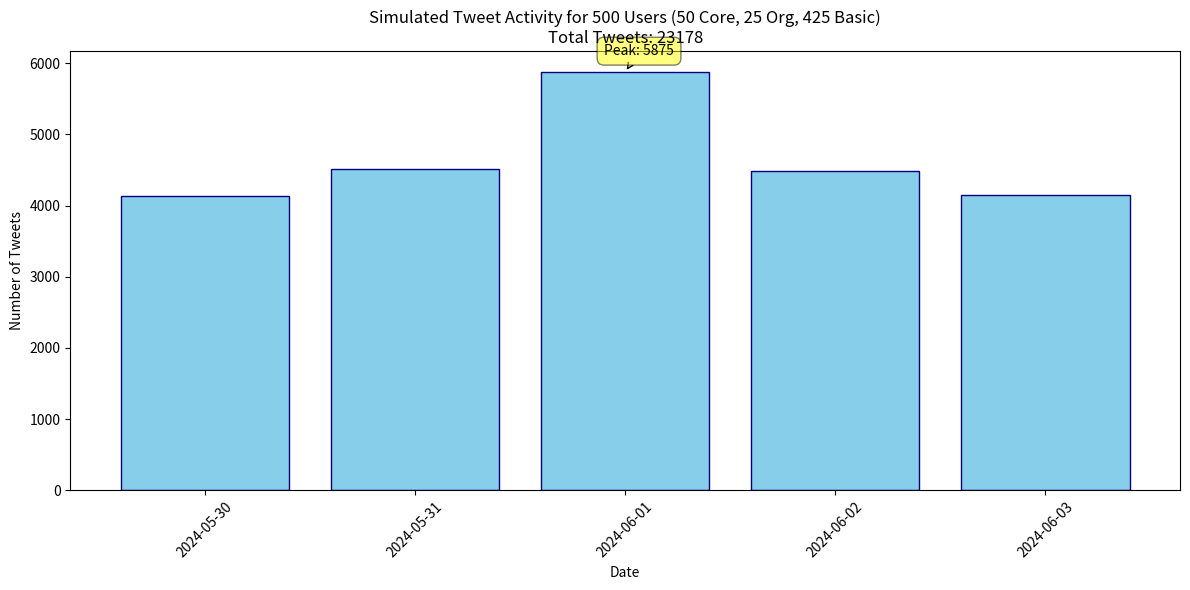
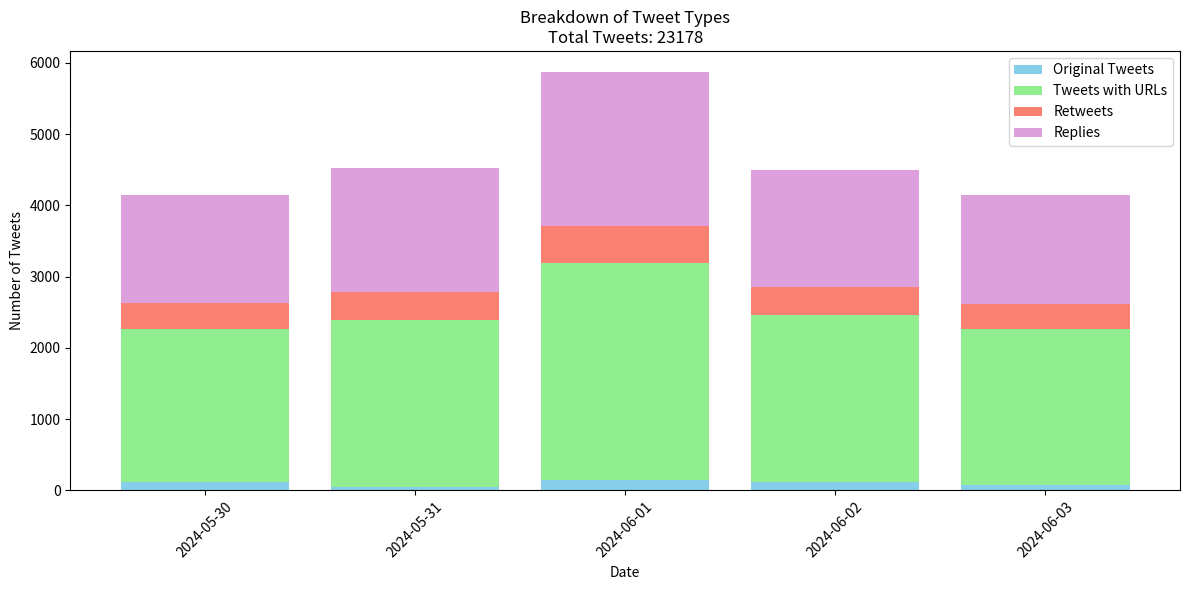

Reproduce these figures in Python, in order.
## V2 Adjusted probabilities ##
import numpy as np
from datetime import datetime, timedelta
import random
import matplotlib.pyplot as plt

class User:
    def __init__(self, user_type):
        self.user_type = user_type
        if user_type == 'core':
            self.base_prob = 0.95
            self.url_prob = 0.637
            self.retweet_prob = 0.078
            self.reply_prob = 0.511
            self.max_daily_tweets = 20
        elif user_type == 'org':
            self.base_prob = 0.98
            self.url_prob = 0.376
            self.retweet_prob = 0.06
            self.reply_prob = 0.505
            self.max_daily_tweets = 25
        else:  # basic user
            self.base_prob = 0.6
            self.url_prob = 0.522
            self.retweet_prob = 0.1
            self.reply_prob = 0.341
            self.max_daily_tweets = 10

def tweet_probability(date, peak_prob, user):
    protest_date = datetime(2024, 6, 1)
    days_diff = (date - protest_date).days
    
    protest_effect = peak_prob * np.exp(-0.5 * (days_diff / 0.5)**2)
    
    total_prob = min(user.base_prob + protest_effect, 1.0)
    return total_prob

def simulate_tweets(users, peak_prob):
    start_date = datetime(2024, 5, 30)
    end_date = datetime(2024, 6, 3)
    date_range = [start_date + timedelta(days=i) for i in range((end_date - start_date).days + 1)]
    
    results = {date.date(): {'total': 0, 'with_url': 0, 'retweets': 0, 'replies': 0} for date in date_range}
    
    for date in date_range:
        for user in users:
            daily_prob = tweet_probability(date, peak_prob, user)
            daily_tweets = np.random.binomial(user.max_daily_tweets, daily_prob)
            results[date.date()]['total'] += daily_tweets
            
            for _ in range(daily_tweets):
                if random.random() < user.url_prob:
                    results[date.date()]['with_url'] += 1
                if random.random() < user.retweet_prob:
                    results[date.date()]['retweets'] += 1
                elif random.random() < user.reply_prob:
                    results[date.date()]['replies'] += 1
    
    return results

# Create users
users = ([User('core') for _ in range(50)] +
         [User('org') for _ in range(25)] +
         [User('basic') for _ in range(425)])

# Simulation parameters
peak_prob = 0.6  # Increased peak probability

# Run simulation
results = simulate_tweets(users, peak_prob)

# Print results
total_tweets = sum(counts['total'] for counts in results.values())
print(f"Total tweets generated: {total_tweets}")
print("\nTweet activity simulation results:")
for date, counts in results.items():
    print(f"{date}: {counts['total']} tweets (URLs: {counts['with_url']}, Retweets: {counts['retweets']}, Replies: {counts['replies']})")

# Visualize results
dates = list(results.keys())
tweet_counts = [counts['total'] for counts in results.values()]

plt.figure(figsize=(12, 6))
plt.bar(dates, tweet_counts, color='skyblue', edgecolor='navy')
plt.title(f'Simulated Tweet Activity for 500 Users (50 Core, 25 Org, 425 Basic)\nTotal Tweets: {total_tweets}')
plt.xlabel('Date')
plt.ylabel('Number of Tweets')
plt.xticks(rotation=45)
plt.tight_layout()

# Annotate peak
peak_date = max(results, key=lambda x: results[x]['total'])
peak_count = results[peak_date]['total']
plt.annotate(f'Peak: {peak_count}', 
             xy=(peak_date, peak_count), 
             xytext=(10, 10),
             textcoords='offset points',
             ha='center',
             va='bottom',
             bbox=dict(boxstyle='round,pad=0.5', fc='yellow', alpha=0.5),
             arrowprops=dict(arrowstyle='->', connectionstyle='arc3,rad=0'))

plt.show()

# Stacked bar chart for tweet types
urls = [counts['with_url'] for counts in results.values()]
retweets = [counts['retweets'] for counts in results.values()]
replies = [counts['replies'] for counts in results.values()]
originals = [counts['total'] - counts['with_url'] - counts['retweets'] - counts['replies'] for counts in results.values()]

plt.figure(figsize=(12, 6))
plt.bar(dates, originals, label='Original Tweets', color='skyblue')
plt.bar(dates, urls, bottom=originals, label='Tweets with URLs', color='lightgreen')
plt.bar(dates, retweets, bottom=[i+j for i,j in zip(originals, urls)], label='Retweets', color='salmon')
plt.bar(dates, replies, bottom=[i+j+k for i,j,k in zip(originals, urls, retweets)], label='Replies', color='plum')

plt.title(f'Breakdown of Tweet Types\nTotal Tweets: {total_tweets}')
plt.xlabel('Date')
plt.ylabel('Number of Tweets')
plt.legend()
plt.xticks(rotation=45)
plt.tight_layout()
plt.show()